Run: headless pygame with SDL's dummy video driver; simulated clock (each Clock.tick advances the game by its frame time, no real sleeping); random seed 0; keys injected as events and as key.get_pressed() state; mouse plan: one left click at the window centre at the start of phase 2, then a move to the lower-right quarter at the start of phase 3.
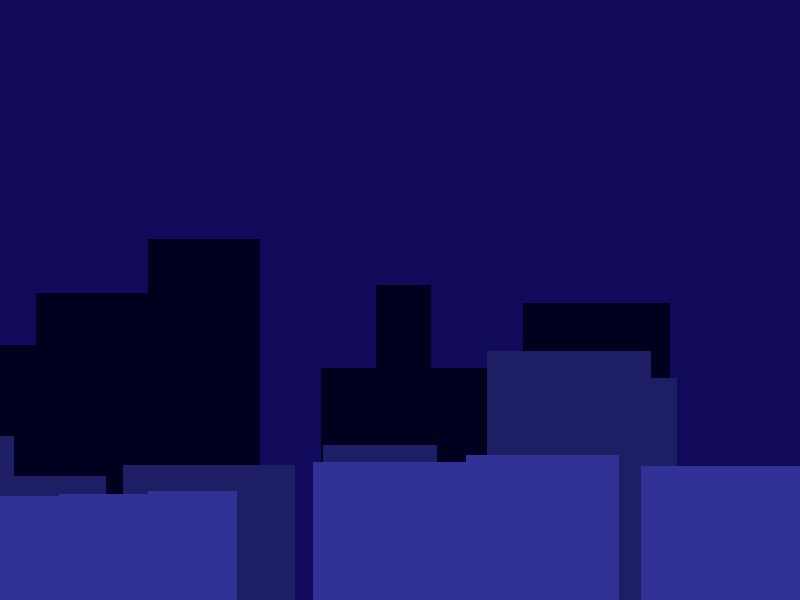
Frame 1 of 4 · flips 1–60 · no input
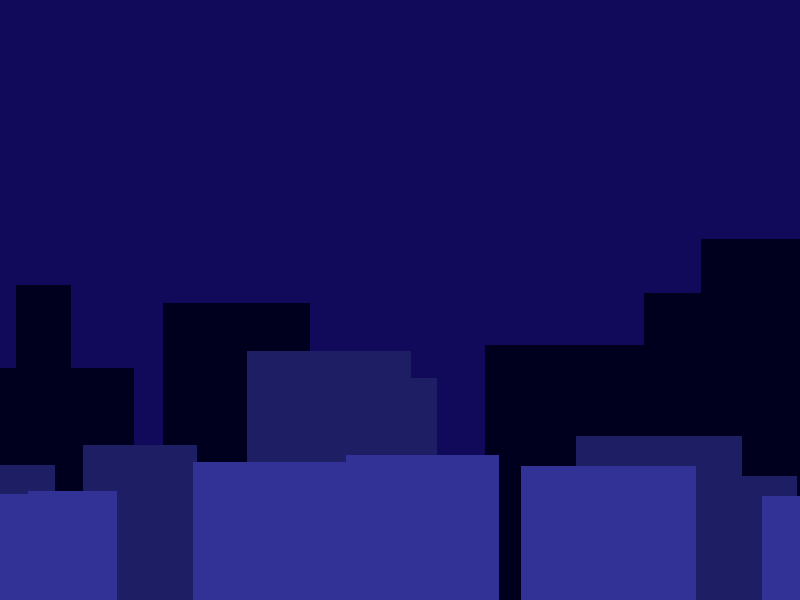
Frame 2 of 4 · flips 61–180 · clicked the window centre · tapped SPACE, RETURN · held RIGHT (→), D
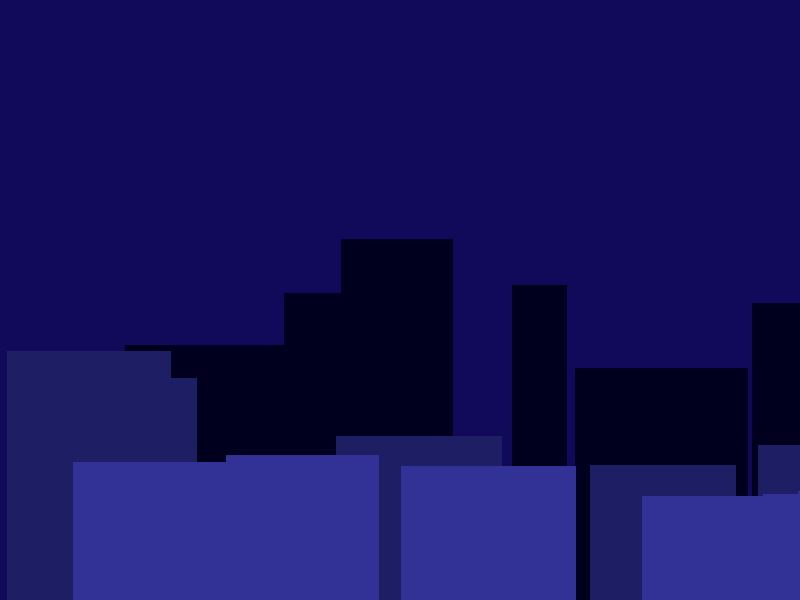
Frame 3 of 4 · flips 181–300 · moved the mouse to the lower-right quarter · held DOWN (↓), S
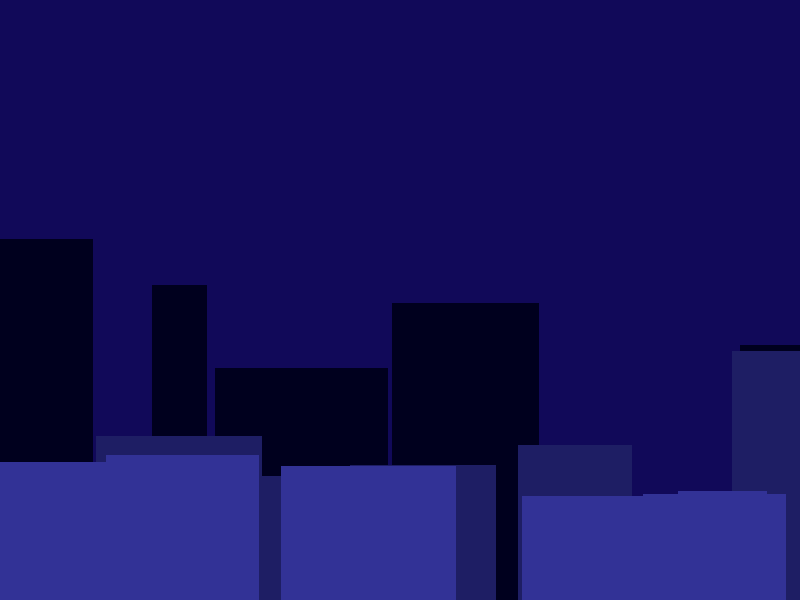
Frame 4 of 4 · flips 301–420 · held LEFT (←), A, UP (↑), W

The pygame program that drew these frames:

"""
 Pygame base template for opening a window

 Explanation video: http://youtu.be/vRB_983kUMc
"""

import pygame
import random
# Define some colors
BLACK = (0, 0, 0)
WHITE = (255, 255, 255)
GREEN = (0, 255, 0)
RED = (255, 0, 0)
BLUE = (0, 0, 255)
GREY = (129, 129, 129)
BALL = (73, 62, 10)

colors = [BLACK, GREEN, BLUE, RED]

def random_color():
    return random.choice(colors)

# init pygame class
pygame.init()

#width and height of the screen
SCREEN_WIDTH = 800
SCREEN_HEIGHT = 600
screen = pygame.display.set_mode((SCREEN_WIDTH, SCREEN_HEIGHT))


# Title of the window
pygame.display.set_caption("CityScroller")

# Loop
done = False

# How fast the screen updates
clock = pygame.time.Clock()



class Building():
    """
    This class will be used to create the building objects.

    It takes:
      x_point - an integer that represents where along the x-axis the building will be drawn
      y_point - an integer that represents where along the y-axis the building will be drawn
      Together the x_point and y_point represent the top, left corner of the building

      width - an integer that represents how wide the building will be in pixels.
            A positive integer draws the building right to left(->).
            A negative integer draws the building left to right (<-).
      height - an integer that represents how tall the building will be in pixels
            A positive integer draws the building up 
            A negative integer draws the building down 
      color - a tuple of three elements which represents the color of the building
            Each element being a number from 0 - 255 that represents how much red, green and blue the color should have.

    It depends on:
        pygame being initialized in the environment.
        It depends on a "screen" global variable that represents the surface where the buildings will be drawn

    """
    def __init__(self, x_point, y_point, width, height, color):
        self.x_point = x_point
        self.y_point = y_point
        self.width = width
        self.height = height
        self.color = color
        
        

    def Draw(self):
        pygame.draw.rect(screen, self.color, [self.x_point, self.y_point, self.width, self.height]) 

        
    def move(self,speed):
        self.x_point -= speed



        
##"""
##        Takes in an integer that represents the speed at which the building is moving
##            A positive integer moves the building to the right ->
##            A negative integer moves the building to the left  <-
##        Moves the building horizontally across the screen by changing the position of the
##        x_point by the speed
##"""



class Scroller(object):
    
    """
    Scroller object will create the group of buildings to fill the screen and scroll

    It takes:
        width - an integer that represents in pixels the width of the scroller
            This should only be a positive integer because a negative integer will draw buildings outside of the screen
        height - an integer that represents in pixels the height scroller
            A negative integer here will draw the buildings upside down.
        base - an integer that represents where along the y-axis to start drawing buildings for this
            A negative integer will draw the buildings off the screen
            A smaller number means the buildings will be drawn higher up on the screen
            A larger number means the buildings will be drawn further down the screen
            To start drawing the buildings on the bottom of the screen this should be the height of the screen
        color - a tuple of three elements which represents the color of the building
              Each element being a number from 0 - 255 that represents how much red, green and blue the color should have.
        speed - An integer that represents how fast the buildings will scroll

    It depends on:
        A Building class being available to create the building obecjts.
        The building objects should have "draw" and "move" methods.
        """

    def __init__(self, width, height, base, color, speed):
        self.width = width
        self.height = height
        self.base = base
        self.color = color
        self.speed = speed
        self.building_list=[]
        self.add_buildings()
        
    def add_building(self, x_location,SCREEN_HEIGHT):
        building_height = random.randint(100,self.height)
        building_width = random.randint(50,175) 
        self.building_list.append( Building(x_location, SCREEN_HEIGHT - building_height, building_width,  building_height , self.color)) 
        

    def add_buildings(self):
        unfilled_width = 0
        while unfilled_width < 800 :
             self.add_building(700-unfilled_width,SCREEN_HEIGHT)
             unfilled_width += self.building_list [-1].width
             
           
        """
        Will call add_building until there the buildings fill up the width of the
        scroller.
        """

    def draw_buildings(self):
        """
        This calls the draw method on each building.
        """
        for b in self.building_list:
            b.Draw()
        

    def move_buildings(self):
        """
        This calls the move method on each building passing in the speed variable
        As the buildings move off the screen a new one is added.
        """
        for m in self.building_list:
            m.move(self.speed)
        for building in self.building_list: 
            if building.x_point + building.width < 0:
                building.x_point = 800

FRONT_SCROLLER_COLOR = (0,0,30)
MIDDLE_SCROLLER_COLOR = (30,30,100)
BACK_SCROLLER_COLOR = (50,50,150)
BACKGROUND_COLOR = (17, 9, 89)

front_scroller = Scroller(SCREEN_WIDTH, 500, SCREEN_HEIGHT, FRONT_SCROLLER_COLOR, 3)
middle_scroller = Scroller(SCREEN_WIDTH, 250, (SCREEN_HEIGHT - 50), MIDDLE_SCROLLER_COLOR, 2)
back_scroller = Scroller(SCREEN_WIDTH, 150, (SCREEN_HEIGHT - 100), BACK_SCROLLER_COLOR, 1)

# -------- Main Program Loop -----------
##
##    x += dx
##    y += dy

while not done:
    # --- Main event loop
    for event in pygame.event.get():
        if event.type == pygame.QUIT:
            done = True
        elif event.type == pygame.MOUSEMOTION:
              x = pygame.mouse.get_pos() [0]
              y = pygame.mouse.get_pos() [1]
              
    screen.fill(BACKGROUND_COLOR)

    # --- Drawing code
    
    front_scroller.draw_buildings()
    front_scroller.move_buildings()
    middle_scroller.draw_buildings()
    middle_scroller.move_buildings()
    back_scroller.draw_buildings()
    back_scroller.move_buildings()

    # --- Update
    pygame.display.flip()

    # --- 60 fps
    clock.tick(60)

# Close the window and quit.
pygame.quit()

# Needed when using IDLE
exit() 
